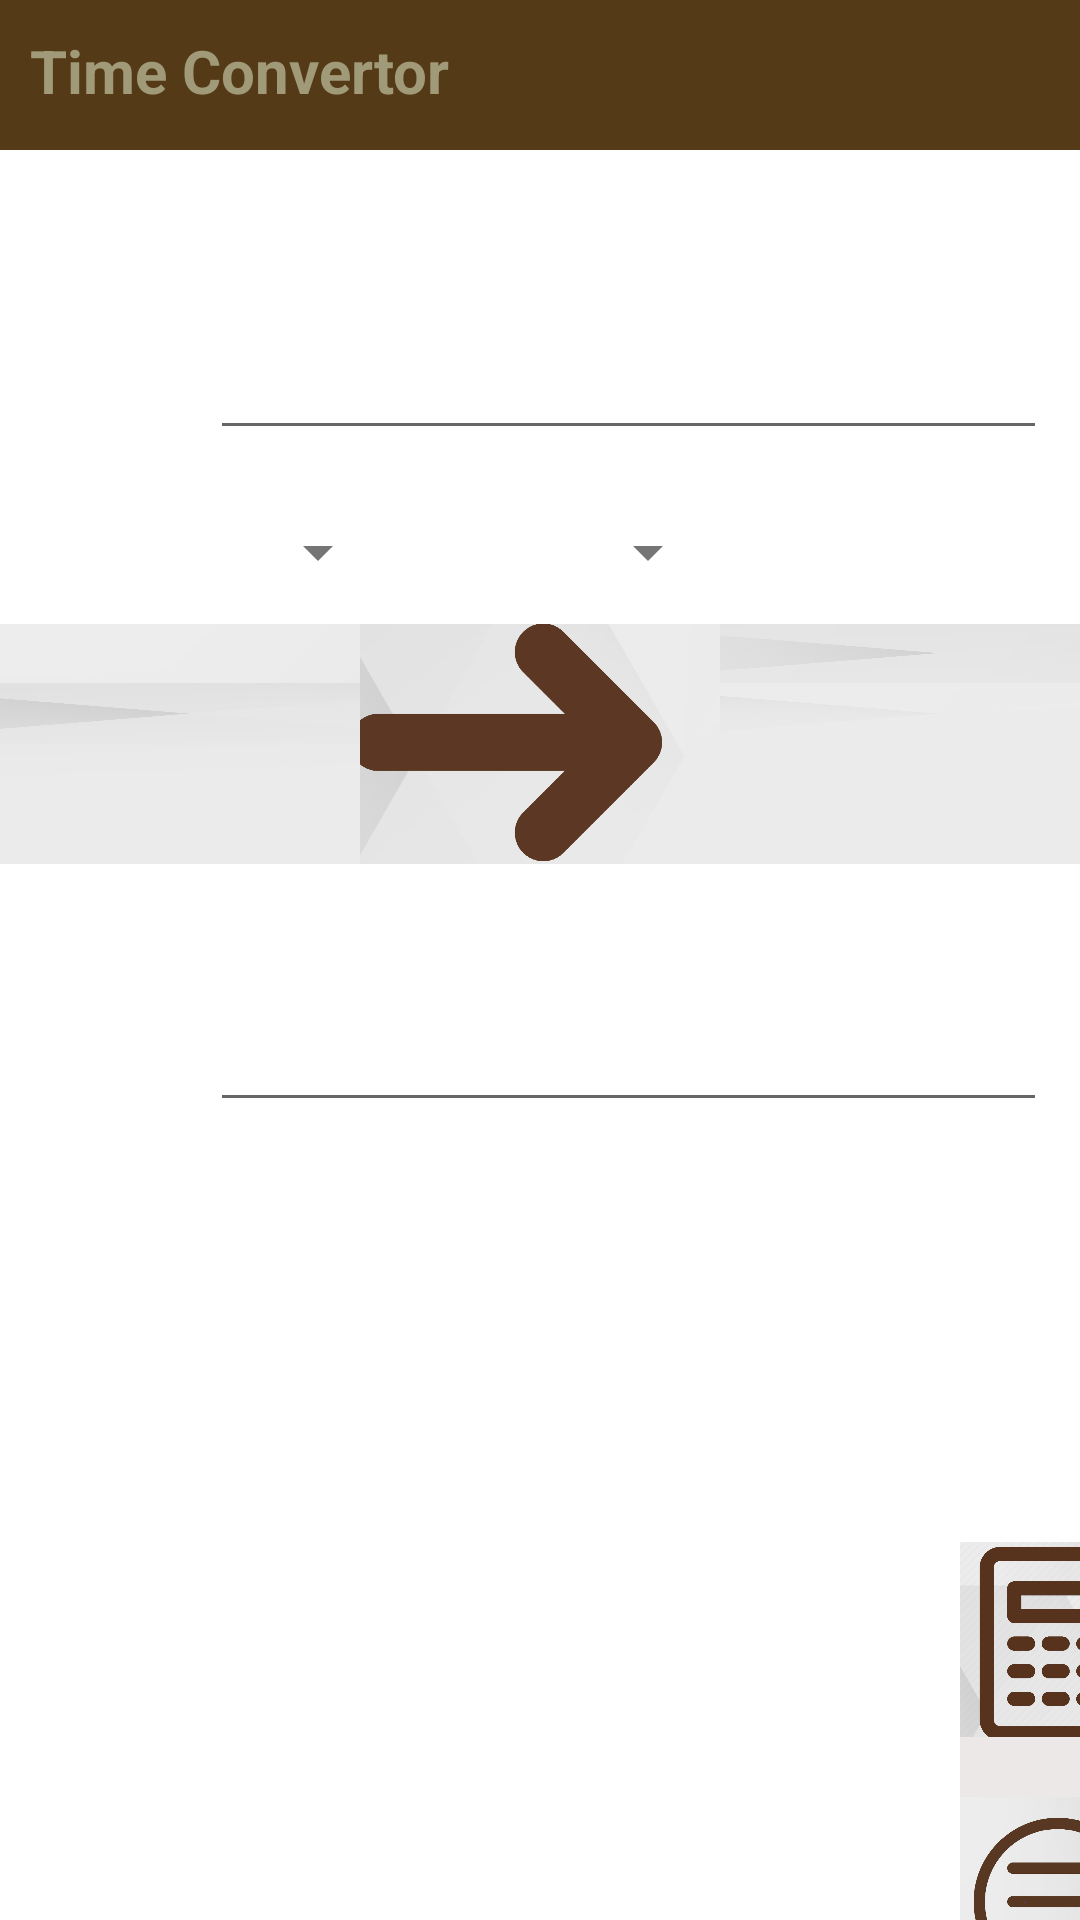

Produce the Android XML layout that renders to this screen, including the resource entries it uses.
<!-- AndroidManifest.xml: application theme Theme.AdvancedCalculator -->
<!-- res/layout/activity_time.xml -->
<?xml version="1.0" encoding="utf-8"?>
<LinearLayout xmlns:android="http://schemas.android.com/apk/res/android"
    xmlns:app="http://schemas.android.com/apk/res-auto"
    xmlns:tools="http://schemas.android.com/tools"
    android:layout_width="match_parent"
    android:layout_height="match_parent"
    android:orientation="vertical"
    android:background="@drawable/back"
    tools:context=".Time">


    <TextView
        android:layout_width="match_parent"
        android:layout_height="50dp"
        android:layout_gravity="bottom"
        android:background="#553a18"
        android:padding="10dp"
        android:text="Time Convertor"
        android:textColor="#a09a79"
        android:textSize="20dp"
        android:textStyle="normal|bold" />
    <LinearLayout
        android:layout_width="match_parent"
        android:layout_height="wrap_content"
        android:orientation="horizontal">


        <EditText
            android:id="@+id/inputtime"
            android:layout_width="279dp"
            android:layout_height="60dp"
            android:layout_marginLeft="70dp"
            android:layout_marginTop="40dp"
            android:inputType="numberSigned"
            android:minWidth="120dp"

            android:minHeight="40dp" />
    </LinearLayout>
    <LinearLayout
        android:layout_width="match_parent"
        android:layout_height="wrap_content"
        android:orientation="horizontal">

        <Spinner
            android:id="@+id/inputspinner"
            android:layout_width="wrap_content"
            android:layout_height="wrap_content"
            android:layout_marginLeft="30dp"
            android:layout_marginTop="10dp"
            android:minWidth="100dp"
            android:minHeight="48dp"
            android:theme="@style/ThemeOverlay.AppCompat.Light" />

        <Spinner
            android:id="@+id/outputspinner"
            android:layout_width="wrap_content"
            android:layout_height="wrap_content"
            android:theme="@style/ThemeOverlay.AppCompat.Light"
            android:layout_marginTop="10dp"
            android:minHeight="48dp"
            android:minWidth="100dp"

            android:layout_marginLeft="10dp"
            />

    </LinearLayout>
    <LinearLayout
        android:layout_width="match_parent"
        android:layout_height="80dp"
        android:gravity="center"
        android:background="@drawable/mback1">

        <ImageButton
            android:id="@+id/timeanswer"
            android:layout_width="120dp"
            android:layout_height="100dp"

            android:background="#e7e7e7"
            android:layout_marginBottom="1dp"
            android:scaleType="centerCrop"
            android:src="@drawable/arrow2" />


    </LinearLayout>
    <LinearLayout
        android:layout_width="match_parent"
        android:layout_height="wrap_content"
        android:orientation="horizontal">


        <EditText
            android:id="@+id/outputtime"
            android:layout_width="279dp"
            android:layout_height="66dp"
            android:layout_marginLeft="70dp"
            android:layout_marginTop="20dp"
            android:inputType="numberSigned"

            android:minWidth="120dp"
            android:minHeight="40dp" />
    </LinearLayout>

    <LinearLayout
        android:layout_width="65dp"
        android:layout_height="153dp"
        android:layout_marginHorizontal="320dp"
        android:layout_marginVertical="140dp"
        android:background="#ECE8E8"
        android:orientation="vertical"

        >

        <ImageButton
            android:id="@+id/cb"
            android:layout_width="65dp"
            android:layout_height="65dp"
            android:background="@drawable/calback"
            android:scaleType="centerCrop"
            android:src="@drawable/calback" />

        <ImageButton
            android:id="@+id/mb"
            android:layout_width="65dp"
            android:layout_height="65dp"
            android:layout_marginTop="20dp"
            android:background="@drawable/mback4"
            android:scaleType="centerCrop"
            android:src="@drawable/mback4" />

    </LinearLayout>



</LinearLayout>
<!-- resources referenced by this layout -->
<resources>
  <!-- drawable arrow2: png bitmap (drawable, 46536 bytes) -->
  <!-- drawable calback: png bitmap (drawable, 170225 bytes) -->
  <!-- drawable mback1: jpg bitmap (drawable, 31363 bytes) -->
  <!-- drawable mback4: png bitmap (drawable, 100359 bytes) -->
  <style name="Theme.AdvancedCalculator" parent="Theme.MaterialComponents.DayNight.DarkActionBar">
          
          <item name="colorPrimary">@color/purple_500</item>
          <item name="colorPrimaryVariant">@color/purple_700</item>
          <item name="colorOnPrimary">@color/white</item>
          
          <item name="colorSecondary">@color/teal_200</item>
          <item name="colorSecondaryVariant">@color/teal_700</item>
          <item name="colorOnSecondary">@color/black</item>
          
          <item name="android:statusBarColor" tools:targetApi="l">?attr/colorPrimaryVariant</item>
          
  
      </style>
  <color name="purple_500">#826E2B</color>
  <color name="purple_700">#FF3700B3</color>
  <color name="white">#473C18</color>
  <color name="teal_200">#FF03DAC5</color>
  <color name="teal_700">#FF018786</color>
  <color name="black">#FF000000</color>
</resources>
